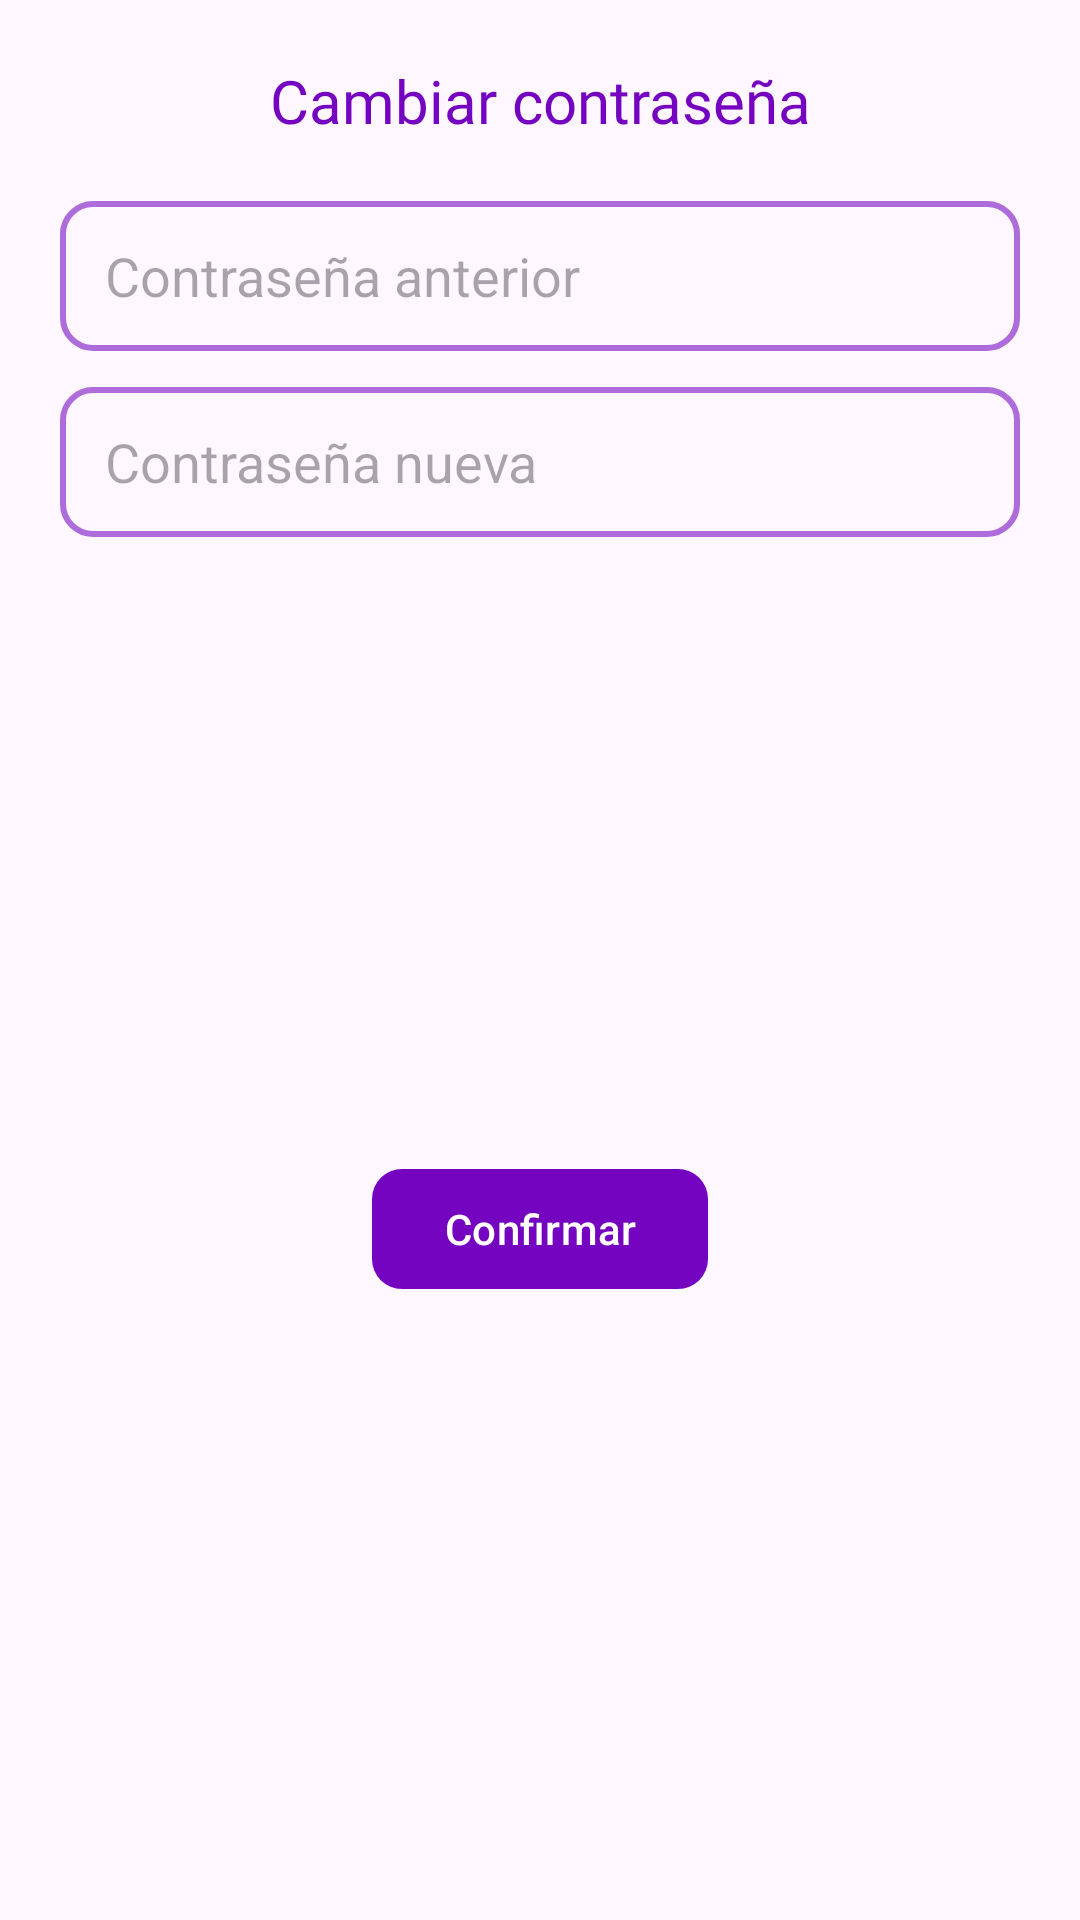

This screen was rendered from an Android layout file. Write that file and the resources it references.
<!-- AndroidManifest.xml: application theme Theme.PrototipoBanco -->
<!-- res/layout/dialog_cambiar_contra.xml -->
<?xml version="1.0" encoding="utf-8"?>
<androidx.constraintlayout.widget.ConstraintLayout xmlns:android="http://schemas.android.com/apk/res/android"
    xmlns:app="http://schemas.android.com/apk/res-auto"
    android:layout_width="match_parent"
    android:layout_height="wrap_content"
    android:padding="20dp"
    android:background="@drawable/bg_formulario_inicio_sesion">

    <TextView
        android:id="@+id/tv_titulo_dialog"
        android:layout_width="wrap_content"
        android:layout_height="wrap_content"
        android:text="@string/cambiar_contrase_a"
        android:textColor="@color/oscuro"
        android:textSize="20sp"
        android:fontFamily="@font/inter_bold"
        app:layout_constraintTop_toTopOf="parent"
        app:layout_constraintStart_toStartOf="parent"
        app:layout_constraintEnd_toEndOf="parent" />

    <EditText
        android:id="@+id/et_contra_anterior"
        android:layout_width="match_parent"
        android:layout_height="50dp"
        android:layout_marginTop="20dp"
        android:background="@drawable/bg_rellenables"
        android:hint="@string/contrase_a_anterior"
        android:inputType="numberPassword"
        android:paddingHorizontal="15dp"
        app:layout_constraintTop_toBottomOf="@id/tv_titulo_dialog" />

    <EditText
        android:id="@+id/et_contra_nueva"
        android:layout_width="match_parent"
        android:layout_height="50dp"
        android:layout_marginTop="12dp"
        android:background="@drawable/bg_rellenables"
        android:hint="@string/contrase_a_nueva"
        android:inputType="numberPassword"
        android:paddingHorizontal="15dp"
        app:layout_constraintTop_toBottomOf="@id/et_contra_anterior" />

    <com.google.android.material.button.MaterialButton
        android:id="@+id/btn_confirmar_contra"
        android:layout_width="wrap_content"
        android:layout_height="wrap_content"
        android:layout_marginTop="20dp"
        android:text="@string/confirmar"
        android:textAllCaps="false"
        app:backgroundTint="@color/oscuro"
        app:cornerRadius="10dp"
        app:layout_constraintTop_toBottomOf="@id/et_contra_nueva"
        app:layout_constraintStart_toStartOf="parent"
        app:layout_constraintEnd_toEndOf="parent"
        app:layout_constraintBottom_toBottomOf="parent" />

</androidx.constraintlayout.widget.ConstraintLayout>
<!-- resources referenced by this layout -->
<resources>
  <color name="oscuro">#7404BF</color>
  <!-- drawable bg_rellenables (drawable) -->
  <?xml version="1.0" encoding="utf-8"?>
  <shape xmlns:android="http://schemas.android.com/apk/res/android">
  
      <corners android:radius="10dp" />
  
      <stroke
          android:width="2dp"
          android:color="@color/claro" />
  
  </shape>
  <string name="cambiar_contrase_a">Cambiar contraseña</string>
  <string name="confirmar">Confirmar</string>
  <string name="contrase_a_anterior">Contraseña anterior</string>
  <string name="contrase_a_nueva">Contraseña nueva</string>
  <style name="Theme.PrototipoBanco" parent="Base.Theme.PrototipoBanco" />
  <color name="claro">#AD6CD9</color>
  <style name="Base.Theme.PrototipoBanco" parent="Theme.Material3.DayNight.NoActionBar">
          
          
      </style>
</resources>
